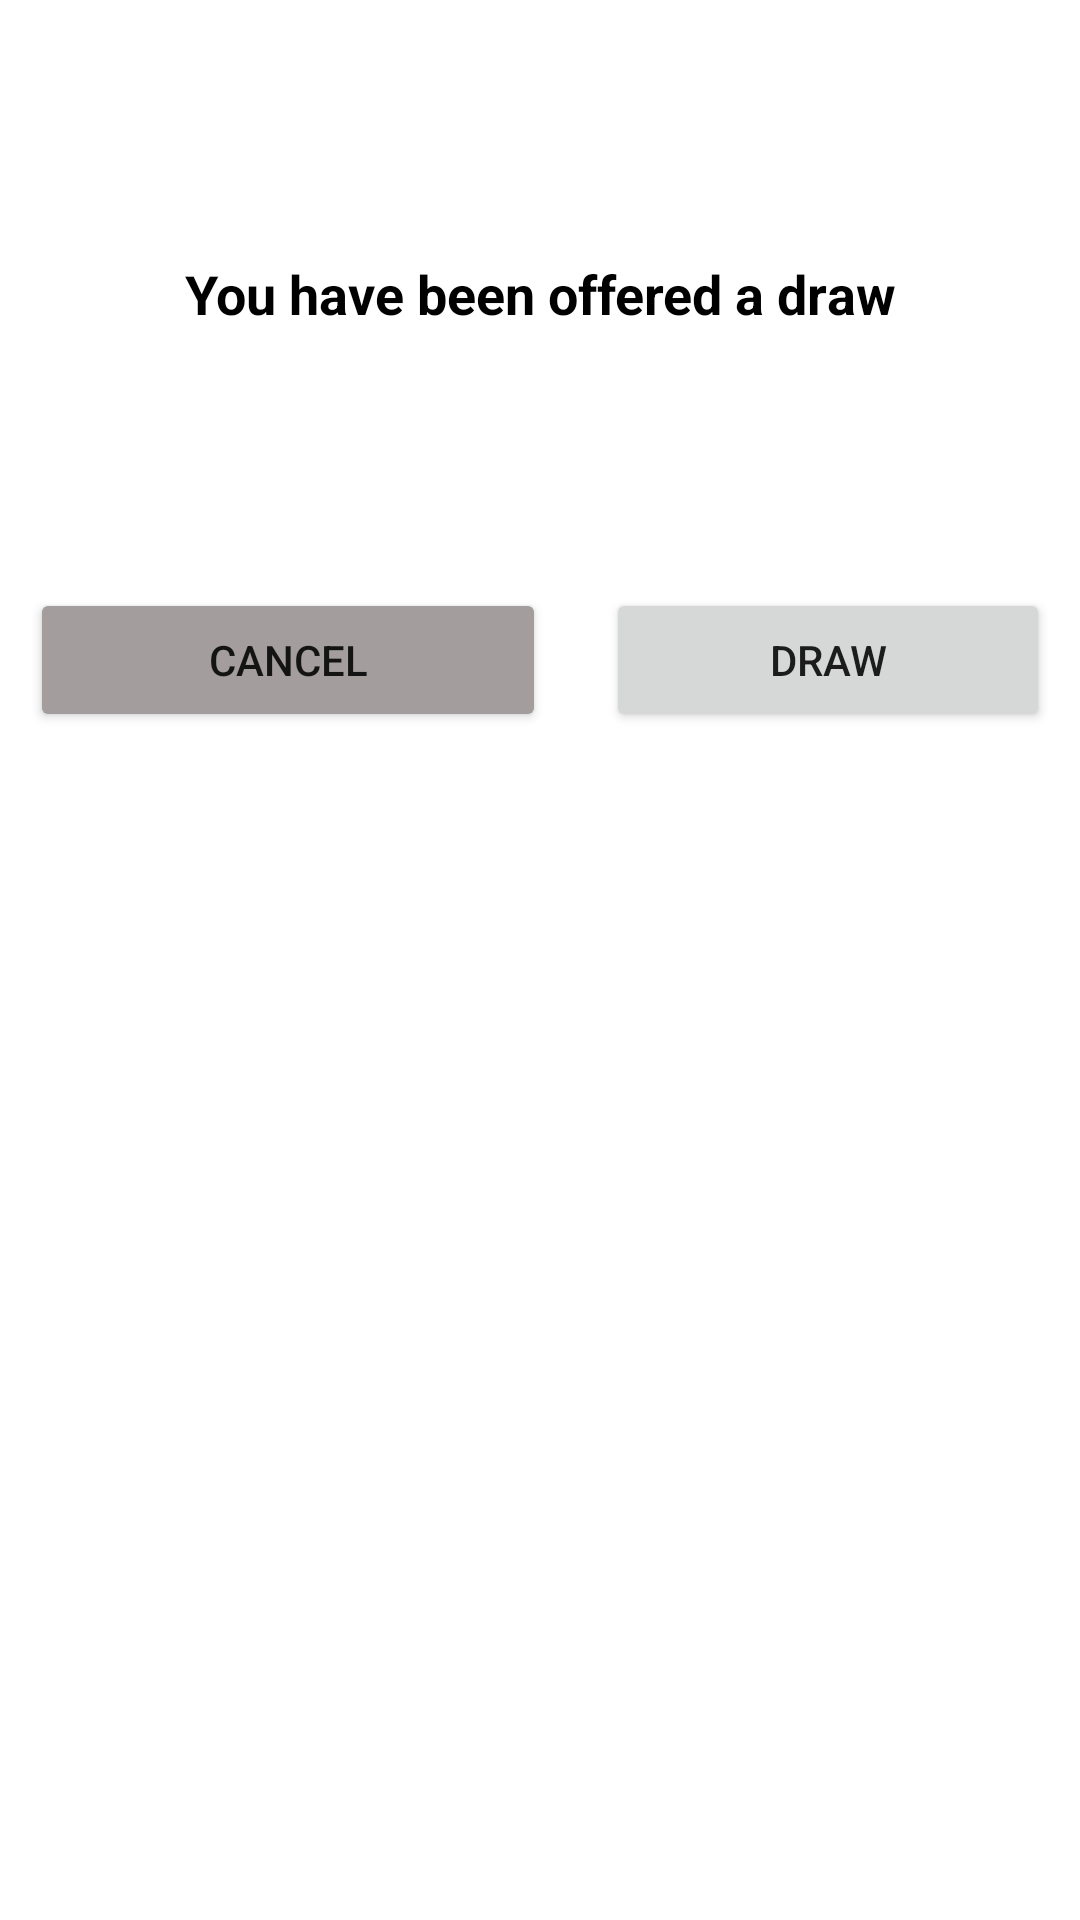

Produce the Android XML layout that renders to this screen, including the resource entries it uses.
<!-- AndroidManifest.xml: application theme Theme.AndroidChess43 -->
<!-- res/layout/activity_draw_dialog.xml -->
<?xml version="1.0" encoding="utf-8"?>
<android.widget.LinearLayout xmlns:android="http://schemas.android.com/apk/res/android"
    xmlns:app="http://schemas.android.com/apk/res-auto"
    xmlns:tools="http://schemas.android.com/tools"
    android:layout_width="match_parent"
    android:layout_height="300dp"
    android:orientation="vertical"
    tools:context=".GameOver">

    <LinearLayout
        android:layout_width="403dp"
        android:layout_height="196dp"
        android:layout_gravity="center"
        android:gravity="center"
        android:orientation="vertical">

        <TextView
            android:id="@+id/textView4"
            android:layout_width="wrap_content"
            android:layout_height="wrap_content"
            android:autoSizeTextType="uniform"
            android:text="@string/draw_heading"
            android:textAppearance="@style/TextAppearance.AppCompat.Body1"
            android:textColor="@color/black"
            android:textSize="18sp"
            android:textStyle="bold"
            tools:layout_editor_absoluteX="143dp"
            tools:layout_editor_absoluteY="16dp" />

    </LinearLayout>

    <LinearLayout
        android:layout_width="match_parent"
        android:layout_height="48dp"
        android:orientation="horizontal">

        <Button
            android:id="@+id/no_draw"
            android:layout_width="112dp"
            android:layout_height="wrap_content"
            android:layout_marginHorizontal="10dp"
            android:layout_weight="1"
            android:backgroundTint="#A39D9D"
            android:text="@android:string/cancel" />

        <Button
            android:id="@+id/draw_button"
            android:layout_width="wrap_content"
            android:layout_height="wrap_content"
            android:layout_marginHorizontal="10dp"
            android:layout_weight="1"
            android:text="@string/draw" />
    </LinearLayout>

</android.widget.LinearLayout>
<!-- resources referenced by this layout -->
<resources>
  <color name="black">#FF000000</color>
  <string name="draw">Draw</string>
  <string name="draw_heading">You have been offered a draw</string>
  <style name="Theme.AndroidChess43" parent="Theme.MaterialComponents.DayNight.DarkActionBar">
          
          <item name="colorPrimary">@color/purple_500</item>
          <item name="colorPrimaryVariant">@color/purple_700</item>
          <item name="colorOnPrimary">@color/white</item>
          
          <item name="colorSecondary">@color/teal_200</item>
          <item name="colorSecondaryVariant">@color/teal_700</item>
          <item name="colorOnSecondary">@color/black</item>
          
          <item name="android:statusBarColor" tools:targetApi="l">?attr/colorPrimaryVariant</item>
          
      </style>
  <color name="purple_500">#FF6200EE</color>
  <color name="purple_700">#FF3700B3</color>
  <color name="white">#FFFFFFFF</color>
  <color name="teal_200">#FF03DAC5</color>
  <color name="teal_700">#FF018786</color>
</resources>
